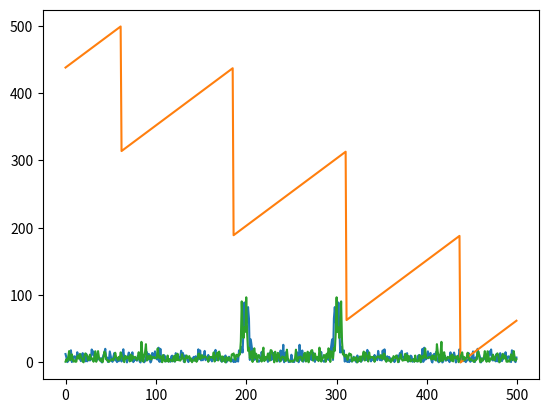

Generate this figure with matplotlib:
import numpy as np
import matplotlib.pyplot as plt

def split(a, n):
    k, m = divmod(len(a), n)
    return (a[i*k+min(i, m):(i+1)*k+min(i+1, m)] for i in range(n))

def exp_sig_sampled(amplitude,frequency,inverse_decay,t_sampling,tau_sampling):
    try:
        result = np.zeros(len(t_sampling))
        for a, f, dec in zip(amplitude,frequency, inverse_decay):
            result += np.array([a*np.cos(2*np.pi*f(tau)*t - dec*t) for t, tau in zip(t_sampling,tau_sampling)])
    except:
        result = np.array([amplitude*np.cos(2*np.pi*frequency(tau)*t - inverse_decay*t) for t, tau in zip(t_sampling,tau_sampling)])
    return result

def whitenoise(stdev,n):
    rng = np.random.default_rng()
    return rng.normal(0,stdev,n)

n = 500
sigma = 0.5

freq1 = lambda tau: 0.4-0.01*tau/n
# freq2 = lambda tau: 0.43-0.06*tau/n
# freq3 = lambda tau: 0.37-0.06*tau/n


# form = exp_sig_sampled((1,1,1), (freq1,freq2,freq3), (0,0,0), range(-n//2,n//2), range(-n//2,n//2)) + whitenoise(sigma,n)
form = exp_sig_sampled(1, freq1, 0, range(-n//2,n//2), range(-n//2,n//2)) + whitenoise(sigma,n)
formft = np.fft.fft(form).real

max_control = max(abs(formft))
maxarg_control = min(np.argmax(abs(formft))/n, 1- np.argmax(abs(formft))/n)
plt.plot(abs(formft))
plt.show()

###
###
###

tau_sampling = []

n_pieces = 8
    
pieces_forw = [list(i) for i in list(split(range(n), n_pieces))]

sampling_forw = []
for p in [7,5,6,3,4,1,2,0]:
    sampling_forw += pieces_forw[p]

plt.plot(sampling_forw)
plt.show()

# form = exp_sig_sampled((1,1,1), (freq1,freq2,freq3), (0,0,0), range(-n//2,n//2), sampling_forw) + whitenoise(sigma,n)
form = exp_sig_sampled(1, freq1, 0, range(-n//2,n//2), sampling_forw) + whitenoise(sigma,n)
formft = np.fft.fft(form).real

max_sampling = max(abs(formft))
maxarg_sampling = min(np.argmax(abs(formft))/n, 1- np.argmax(abs(formft))/n)
plt.plot(abs(formft))
plt.show()

print(max_control, max_sampling)
print(maxarg_control, maxarg_sampling)